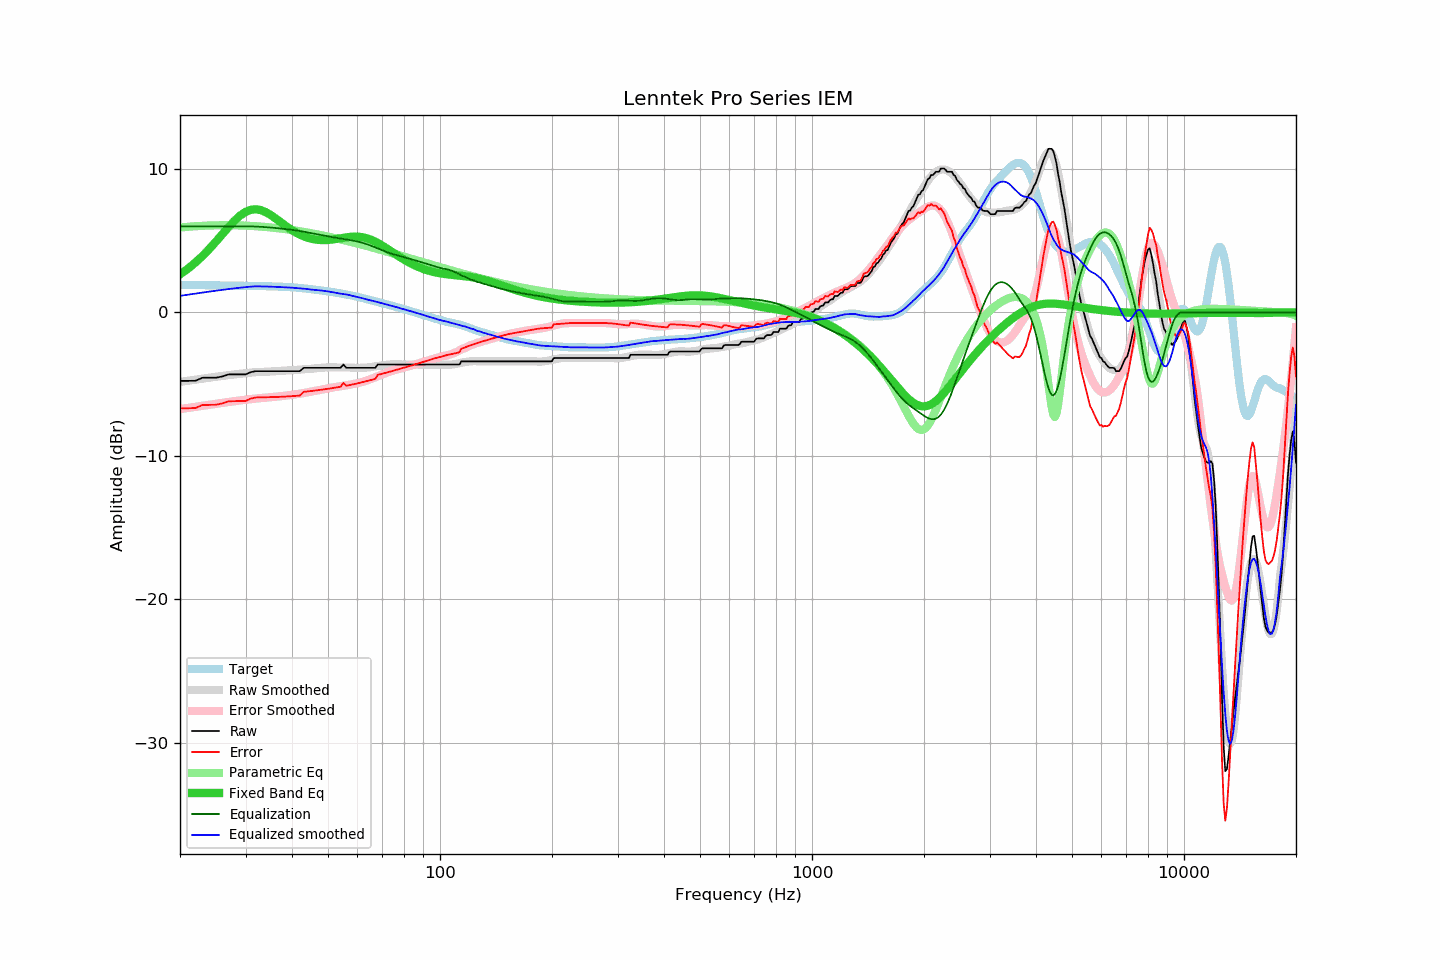

The table this chart was drawn from, first rows:
frequency, raw, error, smoothed, error_smoothed, equalization, parametric_eq, equalized_raw, equalized_smoothed, target
20, -4.78, -6.69, -4.85, -6.75, 6.00, 2.65, 1.22, 1.15, 1.91
21, -4.78, -6.69, -4.77, -6.66, 6.00, 3.04, 1.22, 1.23, 1.91
22, -4.77, -6.67, -4.69, -6.59, 6.00, 3.47, 1.23, 1.31, 1.90
23, -4.56, -6.45, -4.62, -6.51, 6.00, 3.94, 1.44, 1.38, 1.90
24, -4.56, -6.45, -4.55, -6.44, 6.00, 4.43, 1.44, 1.45, 1.89
25, -4.56, -6.44, -4.49, -6.37, 6.00, 4.94, 1.44, 1.51, 1.88
26, -4.47, -6.35, -4.43, -6.31, 6.00, 5.45, 1.53, 1.57, 1.88
27, -4.33, -6.20, -4.38, -6.25, 6.00, 5.94, 1.67, 1.62, 1.87
28, -4.33, -6.19, -4.33, -6.19, 6.00, 6.38, 1.67, 1.67, 1.86
29, -4.33, -6.19, -4.28, -6.14, 6.00, 6.74, 1.67, 1.72, 1.86
30, -4.33, -6.18, -4.24, -6.09, 6.00, 7.00, 1.67, 1.76, 1.85
31, -4.17, -6.01, -4.20, -6.05, 5.99, 7.15, 1.83, 1.79, 1.84
32, -4.10, -5.94, -4.17, -6.01, 5.98, 7.19, 1.88, 1.81, 1.84
33, -4.10, -5.93, -4.16, -5.97, 5.96, 7.13, 1.86, 1.80, 1.83
34, -4.10, -5.92, -4.14, -5.94, 5.94, 6.99, 1.84, 1.80, 1.82
35, -4.10, -5.91, -4.12, -5.92, 5.91, 6.80, 1.82, 1.79, 1.81
36, -4.10, -5.90, -4.11, -5.89, 5.89, 6.58, 1.79, 1.78, 1.80
37, -4.10, -5.89, -4.09, -5.86, 5.86, 6.35, 1.76, 1.77, 1.79
38, -4.10, -5.88, -4.07, -5.82, 5.82, 6.13, 1.72, 1.75, 1.78
39, -4.10, -5.86, -4.05, -5.79, 5.79, 5.92, 1.69, 1.74, 1.76
40, -4.10, -5.84, -4.03, -5.75, 5.75, 5.73, 1.65, 1.72, 1.74
41, -4.10, -5.82, -4.02, -5.71, 5.71, 5.56, 1.61, 1.69, 1.72
42, -4.10, -5.80, -4.00, -5.67, 5.67, 5.42, 1.57, 1.67, 1.70
43, -3.87, -5.54, -3.97, -5.62, 5.62, 5.30, 1.75, 1.65, 1.68
44, -3.87, -5.52, -3.95, -5.58, 5.58, 5.21, 1.71, 1.63, 1.65
45, -3.87, -5.49, -3.94, -5.53, 5.53, 5.14, 1.66, 1.59, 1.62
46, -3.87, -5.46, -3.91, -5.48, 5.48, 5.09, 1.61, 1.57, 1.59
47, -3.87, -5.42, -3.88, -5.43, 5.43, 5.05, 1.56, 1.55, 1.56
48, -3.87, -5.39, -3.86, -5.38, 5.38, 5.04, 1.51, 1.52, 1.52
49, -3.87, -5.36, -3.85, -5.34, 5.34, 5.04, 1.47, 1.49, 1.49
50, -3.87, -5.33, -3.83, -5.29, 5.29, 5.05, 1.42, 1.46, 1.46
51, -3.87, -5.29, -3.83, -5.25, 5.25, 5.07, 1.39, 1.42, 1.43
52, -3.87, -5.26, -3.83, -5.22, 5.22, 5.10, 1.35, 1.38, 1.39
53, -3.87, -5.22, -3.84, -5.18, 5.18, 5.13, 1.32, 1.34, 1.36
54, -3.87, -5.19, -3.84, -5.15, 5.15, 5.17, 1.28, 1.31, 1.32
55, -3.64, -4.92, -3.84, -5.12, 5.12, 5.20, 1.48, 1.28, 1.28
56, -3.87, -5.12, -3.84, -5.09, 5.09, 5.23, 1.22, 1.24, 1.25
57, -3.87, -5.08, -3.84, -5.05, 5.05, 5.25, 1.18, 1.21, 1.21
58, -3.87, -5.04, -3.86, -5.02, 5.02, 5.27, 1.15, 1.16, 1.17
59, -3.87, -4.99, -3.87, -4.98, 4.98, 5.28, 1.11, 1.11, 1.13
60, -3.87, -4.95, -3.87, -4.94, 4.94, 5.28, 1.07, 1.07, 1.08
61, -3.87, -4.91, -3.87, -4.89, 4.89, 5.26, 1.02, 1.02, 1.04
62, -3.87, -4.86, -3.86, -4.84, 4.84, 5.23, 0.97, 0.98, 0.99
63, -3.87, -4.82, -3.85, -4.78, 4.78, 5.19, 0.92, 0.93, 0.95
64, -3.87, -4.77, -3.84, -4.72, 4.72, 5.14, 0.86, 0.88, 0.90
65, -3.87, -4.72, -3.83, -4.66, 4.66, 5.08, 0.79, 0.83, 0.86
66, -3.87, -4.68, -3.79, -4.59, 4.59, 5.01, 0.73, 0.80, 0.81
67, -3.87, -4.64, -3.77, -4.52, 4.52, 4.93, 0.66, 0.76, 0.77
68, -3.64, -4.36, -3.74, -4.45, 4.45, 4.84, 0.82, 0.71, 0.72
69, -3.64, -4.32, -3.72, -4.39, 4.39, 4.75, 0.75, 0.67, 0.68
70, -3.64, -4.28, -3.69, -4.32, 4.32, 4.65, 0.68, 0.63, 0.64
71, -3.64, -4.24, -3.67, -4.26, 4.26, 4.55, 0.62, 0.59, 0.60
72, -3.64, -4.19, -3.65, -4.20, 4.20, 4.45, 0.56, 0.55, 0.55
73, -3.64, -4.15, -3.64, -4.14, 4.14, 4.34, 0.51, 0.51, 0.51
74, -3.64, -4.11, -3.63, -4.09, 4.09, 4.24, 0.46, 0.47, 0.47
75, -3.64, -4.06, -3.62, -4.05, 4.05, 4.14, 0.41, 0.43, 0.43
76, -3.64, -4.02, -3.62, -4.00, 4.00, 4.04, 0.37, 0.39, 0.39
77, -3.64, -3.98, -3.63, -3.96, 3.96, 3.95, 0.33, 0.34, 0.34
78, -3.64, -3.94, -3.64, -3.93, 3.93, 3.86, 0.29, 0.29, 0.30
79, -3.64, -3.90, -3.64, -3.89, 3.89, 3.77, 0.25, 0.25, 0.26
... 553 more rows
